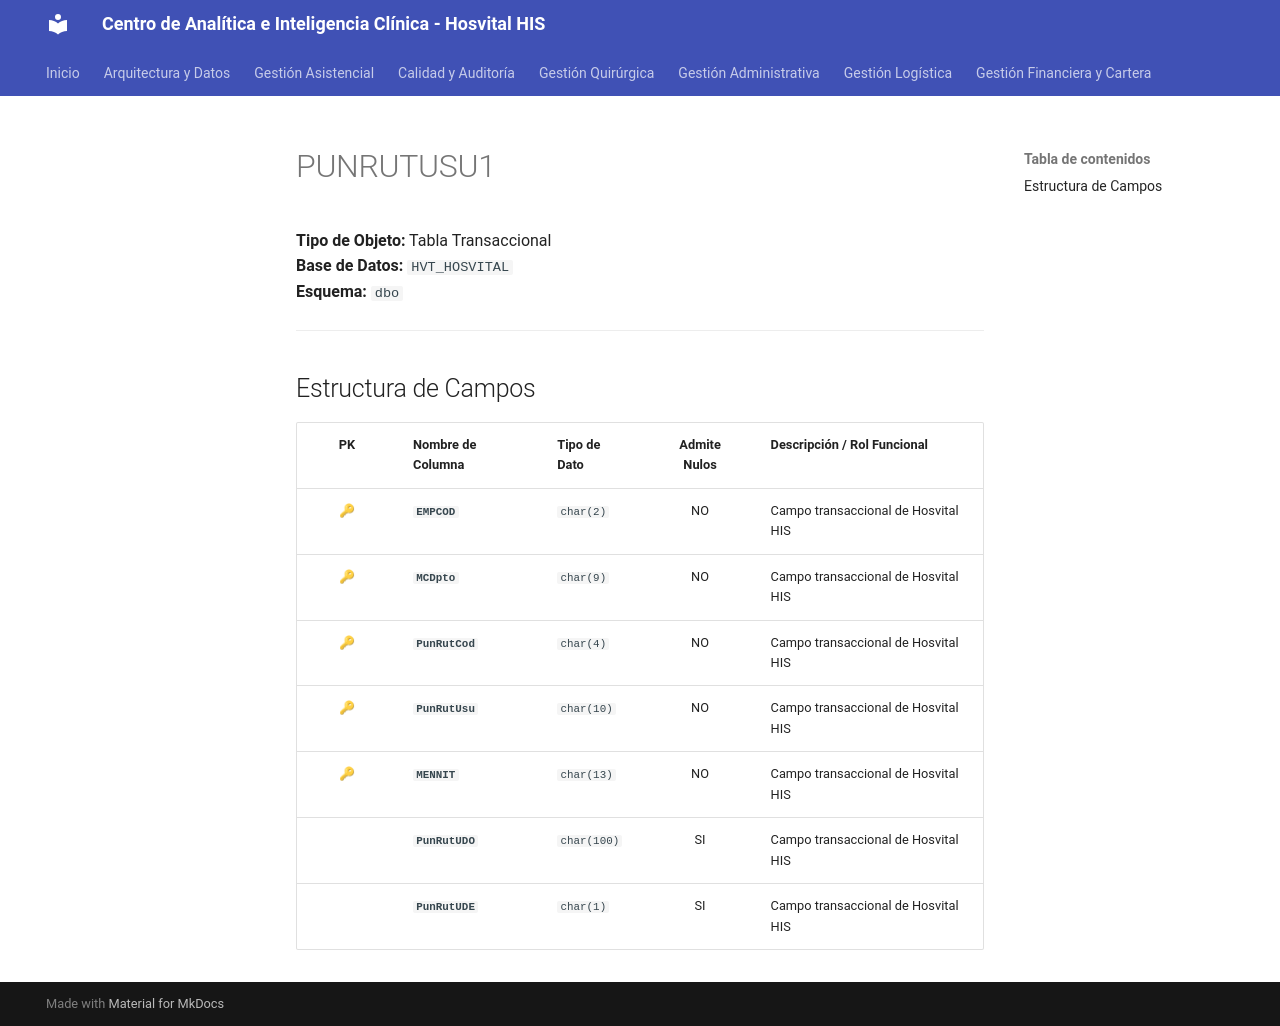

repository: SoporteSaludtech/superset-docs · page: diccionario-general/PUNRUTUSU1/index.html · generator: mkdocs

# PUNRUTUSU1

**Tipo de Objeto:** Tabla Transaccional  
**Base de Datos:** `HVT_HOSVITAL`  
**Esquema:** `dbo`

---

## Estructura de Campos

| PK | Nombre de Columna | Tipo de Dato | Admite Nulos | Descripción / Rol Funcional |
| :-: | :--- | :--- | :-: | :--- |
| 🔑 | **`EMPCOD`** | `char(2)` | NO | Campo transaccional de Hosvital HIS |
| 🔑 | **`MCDpto`** | `char(9)` | NO | Campo transaccional de Hosvital HIS |
| 🔑 | **`PunRutCod`** | `char(4)` | NO | Campo transaccional de Hosvital HIS |
| 🔑 | **`PunRutUsu`** | `char(10)` | NO | Campo transaccional de Hosvital HIS |
| 🔑 | **`MENNIT`** | `char(13)` | NO | Campo transaccional de Hosvital HIS |
|  | **`PunRutUDO`** | `char(100)` | SI | Campo transaccional de Hosvital HIS |
|  | **`PunRutUDE`** | `char(1)` | SI | Campo transaccional de Hosvital HIS |
